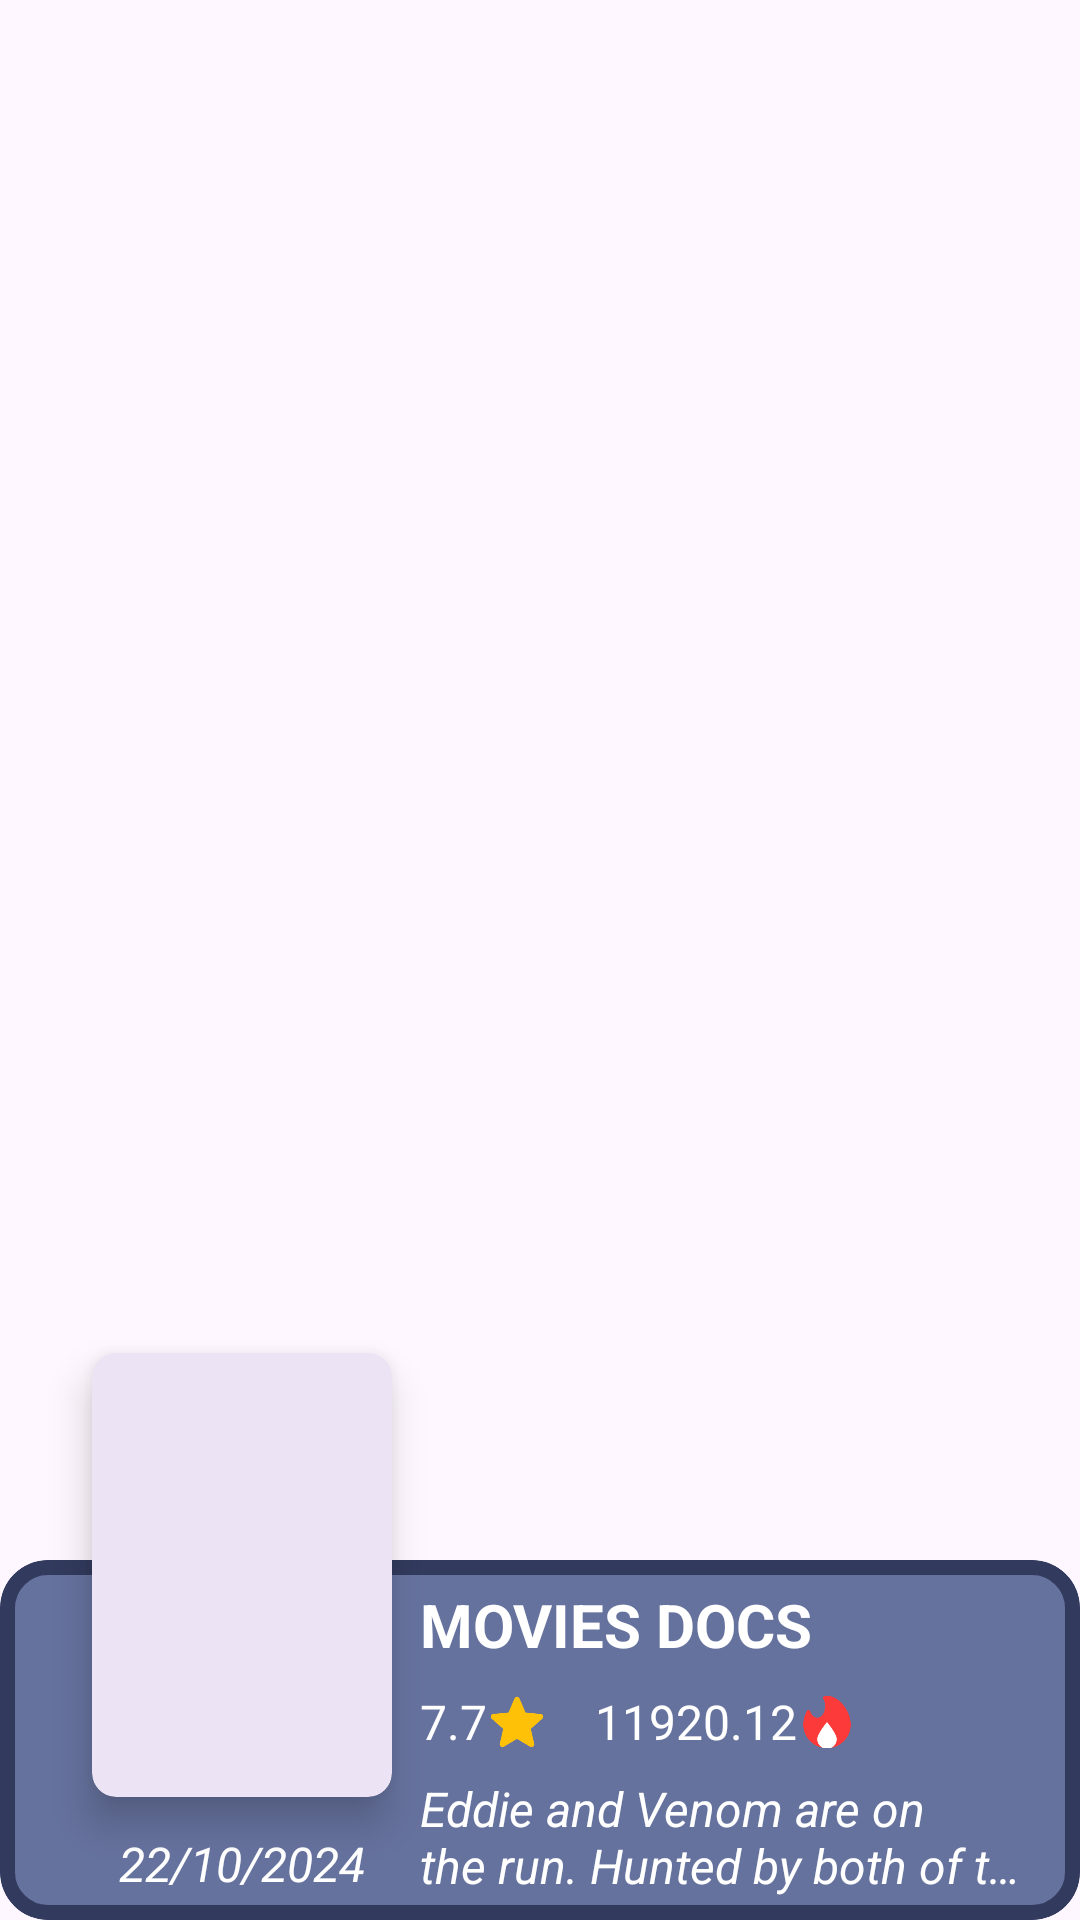

Here is an Android app screen rendered from its layout file. Give the layout XML and the strings, colors and styles it references.
<!-- AndroidManifest.xml: application theme Base.Theme.MovieDocs -->
<!-- res/layout/movie_item_vertical_view_holder.xml -->
<?xml version="1.0" encoding="utf-8"?>
<androidx.constraintlayout.widget.ConstraintLayout xmlns:android="http://schemas.android.com/apk/res/android"
    xmlns:app="http://schemas.android.com/apk/res-auto"
    xmlns:tools="http://schemas.android.com/tools"
    android:layout_width="match_parent"
    android:layout_height="wrap_content"
    android:layout_gravity="center"
    android:layout_marginStart="8dp"
    android:layout_marginEnd="8dp">

  <com.google.android.material.card.MaterialCardView
      android:id="@+id/movieItemDescriptionLayout"
      android:layout_width="match_parent"
      android:layout_height="120dp"
      app:cardBackgroundColor="@color/item_bg_color_selector"
      app:cardCornerRadius="16dp"
      app:layout_constraintBottom_toBottomOf="parent"
      app:layout_constraintEnd_toEndOf="parent"
      app:layout_constraintStart_toStartOf="parent"
      app:strokeColor="@color/main_color"
      app:strokeWidth="5dp">

    <androidx.constraintlayout.widget.ConstraintLayout
        android:layout_width="match_parent"
        android:layout_height="match_parent"
        android:layout_gravity="center">

      <TextView
          android:id="@+id/movieItemTitle"
          android:layout_width="220dp"
          android:layout_height="wrap_content"
          android:layout_marginStart="140dp"
          android:layout_marginTop="8dp"
          android:ellipsize="end"
          android:maxLines="1"
          android:text="@string/app_name"
          android:textColor="@color/white"
          android:textSize="20sp"
          android:textStyle="bold"
          app:layout_constraintEnd_toEndOf="parent"
          app:layout_constraintStart_toStartOf="parent"
          app:layout_constraintTop_toTopOf="parent" />

      <TextView
          android:id="@+id/movieItemRatingVoteAverage"
          android:layout_width="wrap_content"
          android:layout_height="wrap_content"
          android:layout_gravity="center"
          android:layout_marginTop="8dp"
          android:gravity="center"
          android:text="@string/vote_average"
          android:textColor="@color/white"
          android:textSize="16sp"
          app:layout_constraintStart_toStartOf="@id/movieItemTitle"
          app:layout_constraintTop_toBottomOf="@id/movieItemTitle" />

      <ImageView
          android:id="@+id/movieItemRatingIcon"
          android:layout_width="20dp"
          android:layout_height="20dp"
          android:gravity="center"
          android:src="@mipmap/star_rating_icon"
          app:layout_constraintBottom_toBottomOf="@id/movieItemRatingVoteAverage"
          app:layout_constraintStart_toEndOf="@id/movieItemRatingVoteAverage"
          app:layout_constraintTop_toTopOf="@id/movieItemRatingVoteAverage"
          tools:ignore="ContentDescription" />

      <TextView
          android:id="@+id/movieItemPopularity"
          android:layout_width="wrap_content"
          android:layout_height="wrap_content"
          android:layout_gravity="center"
          android:layout_marginStart="16dp"
          android:gravity="center"
          android:text="@string/popularity"
          android:textColor="@color/white"
          android:textSize="16sp"
          app:layout_constraintBottom_toBottomOf="@id/movieItemRatingVoteAverage"
          app:layout_constraintStart_toEndOf="@id/movieItemRatingIcon"
          app:layout_constraintTop_toTopOf="@id/movieItemRatingVoteAverage" />

      <ImageView
          android:id="@+id/movieItemPopularityIcon"
          android:layout_width="20dp"
          android:layout_height="20dp"
          android:gravity="center"
          android:src="@mipmap/popularity_icon"
          app:layout_constraintBottom_toBottomOf="@id/movieItemPopularity"
          app:layout_constraintStart_toEndOf="@id/movieItemPopularity"
          app:layout_constraintTop_toTopOf="@id/movieItemPopularity"
          tools:ignore="ContentDescription" />

      <TextView
          android:id="@+id/movieItemRatingOverView"
          android:layout_width="0dp"
          android:layout_height="wrap_content"
          android:layout_marginEnd="16dp"
          android:ellipsize="end"
          android:maxLines="2"
          android:text="@string/overview"
          android:textColor="@color/white"
          android:textSize="16sp"
          android:textStyle="italic"
          app:layout_constraintBottom_toBottomOf="parent"
          app:layout_constraintEnd_toEndOf="parent"
          app:layout_constraintStart_toStartOf="@id/movieItemTitle"
          app:layout_constraintTop_toBottomOf="@id/movieItemRatingVoteAverage" />
    </androidx.constraintlayout.widget.ConstraintLayout>
  </com.google.android.material.card.MaterialCardView>

  <com.google.android.material.card.MaterialCardView
      android:id="@+id/movieItemImgLayout"
      android:layout_width="wrap_content"
      android:layout_height="wrap_content"
      android:layout_marginStart="20dp"
      android:layout_marginBottom="110dp"
      android:background="@color/main_color2"
      app:cardCornerRadius="8dp"
      app:cardElevation="8dp"
      app:cardUseCompatPadding="true"
      app:layout_constraintBottom_toBottomOf="@id/movieItemDescriptionLayout"
      app:layout_constraintStart_toStartOf="@id/movieItemDescriptionLayout"
      app:layout_constraintTop_toTopOf="@id/movieItemDescriptionLayout"
      app:strokeColor="@android:color/transparent">

    <androidx.constraintlayout.widget.ConstraintLayout
        android:layout_width="100dp"
        android:layout_height="match_parent">

      <ImageView
          android:id="@+id/movieItemImg"
          android:layout_width="match_parent"
          android:layout_height="0dp"
          android:scaleType="fitXY"
          app:layout_constraintBottom_toBottomOf="parent"
          app:layout_constraintDimensionRatio="0.675"
          app:layout_constraintEnd_toEndOf="parent"
          app:layout_constraintStart_toStartOf="parent"
          app:layout_constraintTop_toTopOf="parent"
          tools:ignore="ContentDescription"
          tools:srcCompat="@tools:sample/backgrounds/scenic" />
    </androidx.constraintlayout.widget.ConstraintLayout>
  </com.google.android.material.card.MaterialCardView>

  <TextView
      android:id="@+id/movieItemRatingReleaseDate"
      android:layout_width="wrap_content"
      android:layout_height="wrap_content"
      android:layout_marginTop="4dp"
      android:layout_marginBottom="8dp"
      android:text="@string/release_date"
      android:textColor="@color/white"
      android:textSize="16sp"
      android:textStyle="italic"
      app:layout_constraintBottom_toBottomOf="parent"
      app:layout_constraintEnd_toEndOf="@id/movieItemImgLayout"
      app:layout_constraintStart_toStartOf="@id/movieItemImgLayout" />
</androidx.constraintlayout.widget.ConstraintLayout>
<!-- resources referenced by this layout -->
<resources>
  <color name="main_color">#323A5D</color>
  <color name="main_color2">#5D67A9</color>
  <color name="white">#FFFFFF</color>
  <!-- mipmap popularity_icon: png bitmap (mipmap-hdpi, 1944 bytes) -->
  <!-- mipmap star_rating_icon: png bitmap (mipmap-hdpi, 1452 bytes) -->
  <string name="app_name">MOVIES DOCS</string>
  <string name="overview">Eddie and Venom are on the run. Hunted by both of their worlds and with the net closing in, the duo are forced into a devastating decision that will bring the curtains down on Venom and Eddie\'s last dance.</string>
  <string name="popularity">11920.12</string>
  <string name="release_date">22/10/2024</string>
  <string name="vote_average">7.7</string>
  <style name="Base.Theme.MovieDocs" parent="Theme.Material3.DayNight.NoActionBar">
      <item name="android:windowFullscreen">true</item>
    </style>
</resources>
